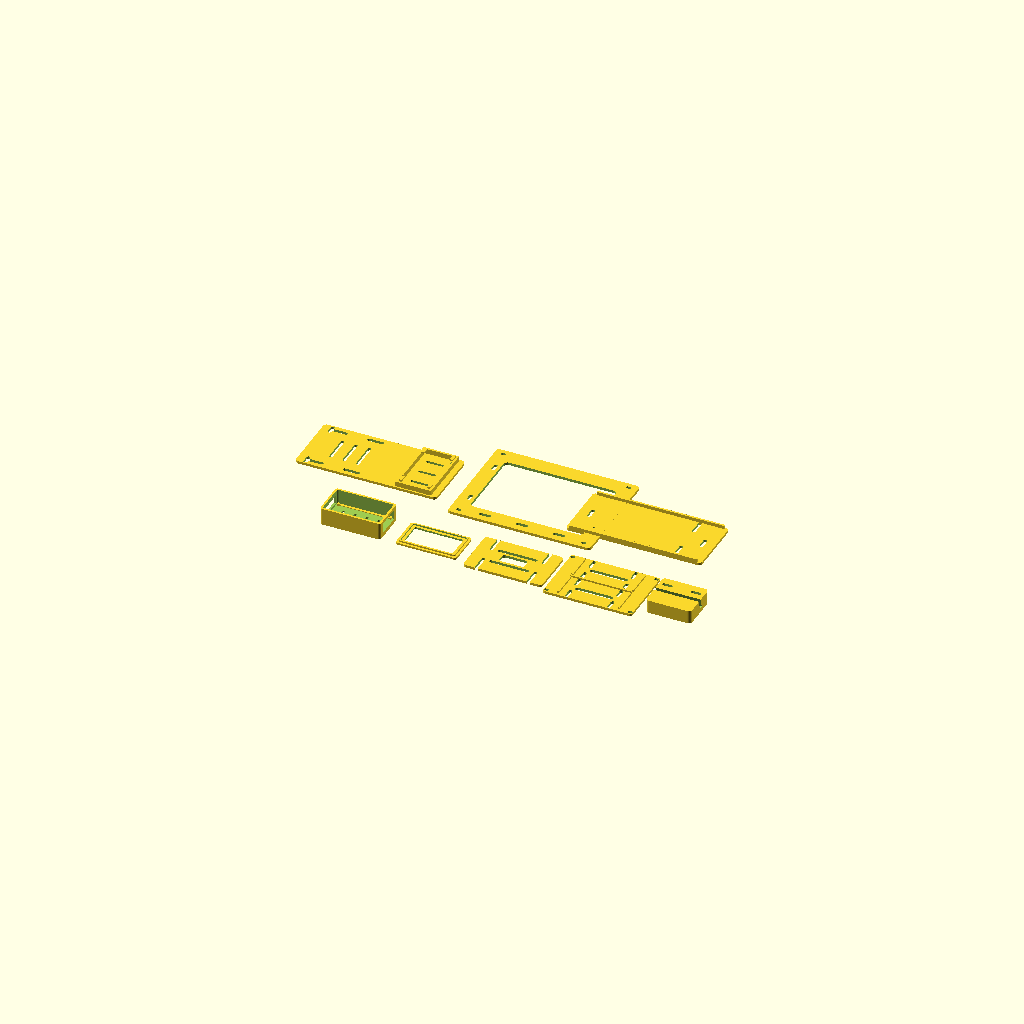
Cell 1 — every parameter at its default value.
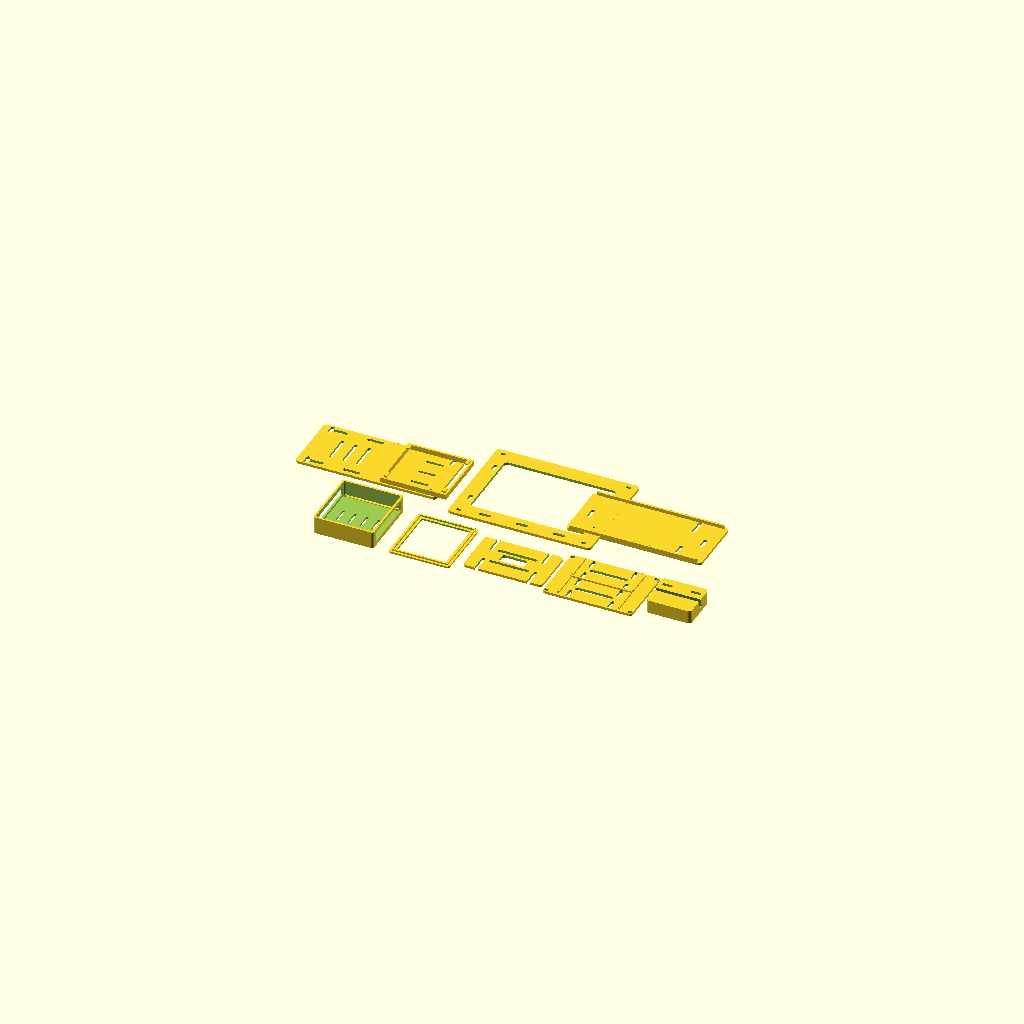
Cell 2: the same model with ttgo_width = 72.
All cells are drawn from one camera (rotation 55°, 0°, 25°, orthographic, colour scheme Cornfield), so only the parameter changes between them.
The OpenSCAD source (lora-emergencia/diseno-3d/cad/woki_modulos.scad):
/*
 * WOKI · módulos mecánicos v0.3
 *
 * Geometría paramétrica para el prototipo físico:
 *   centro_bandeja Bandeja Raspberry Pi 4 + dock TTGO maestro
 *   nodo_base      Base del TTGO esclavo
 *   nodo_tapa      Tapa ventilada del TTGO esclavo
 *   bateria_placa  Placa universal para batería/power bank con velcro
 *   pantalla_marco Marco trasero para Waveshare 7inch HDMI LCD (C)
 *   pantalla_pie   Pie inclinado (imprimir dos)
 *   centro_powerbank Cuna Baseus Adaman 65W 20 Ah
 *   nodo_bandeja_ip68 Bandeja interna Hammond 1554F2GYCL
 *
 * Exportar, por ejemplo:
 *   openscad -o nodo_base.stl -D 'part="nodo_base"' woki_modulos.scad
 *
 * Unidades: milímetros.
 */

$fn = 48;
part = "assembly";

// Envolventes confirmadas por fabricante.
ttgo_length = 66;
ttgo_width = 36;
ttgo_height = 15;
rpi_length = 85;
rpi_width = 56;

// Candidato de pantalla identificado por geometría y puertos. Confirmar la
// etiqueta trasera antes de montar. El patrón usa ranuras para absorber ±1 mm.
screen_full_x = 164.90;
screen_full_y = 124.27;
screen_hole_x = 148.90;
screen_hole_y = 114.96;

// Componentes comerciales seleccionados.
baseus_x = 154;
baseus_y = 65;
baseus_z = 27;
hammond_tray_x = 106;
hammond_tray_y = 75;

// Parámetros de impresión FDM.
wall = 2.4;
fit_clearance = 0.7; // por lado; revisar con test de tolerancia de la impresora
floor_h = 2.4;
corner_r = 3;

field_inner_x = ttgo_length + fit_clearance * 2;
field_inner_y = ttgo_width + fit_clearance * 2;
field_outer_x = field_inner_x + wall * 2;
field_outer_y = field_inner_y + wall * 2;
field_base_h = 20.5;

module rounded_box(size, radius = 2) {
  linear_extrude(height = size[2])
    offset(r = radius)
      square([size[0] - radius * 2, size[1] - radius * 2], center = true);
}

module slot_3d(length, width, height) {
  linear_extrude(height = height)
    hull() {
      translate([-(length - width) / 2, 0]) circle(d = width);
      translate([ (length - width) / 2, 0]) circle(d = width);
    }
}

module screw_standoff(outer_d = 6, inner_d = 2.8, height = 6) {
  difference() {
    cylinder(d = outer_d, h = height);
    translate([0, 0, -0.1]) cylinder(d = inner_d, h = height + 0.2);
  }
}

module field_base() {
  difference() {
    rounded_box([field_outer_x, field_outer_y, field_base_h], corner_r);

    // Cavidad principal; el TTGO descansa sobre dos rieles inferiores.
    translate([0, 0, floor_h])
      rounded_box([field_inner_x, field_inner_y, field_base_h + 1], 1.8);

    // Ventanas deliberadamente amplias: absorben variaciones de lote en USB/SMA.
    translate([-field_outer_x / 2 - 0.1, -(field_inner_y - 8) / 2, 5])
      cube([wall + 0.3, field_inner_y - 8, 10]);
    translate([field_outer_x / 2 - wall - 0.2, -(field_inner_y - 8) / 2, 5])
      cube([wall + 0.4, field_inner_y - 8, 12]);

    // Ventilación inferior; evita encerrar calor y deja inspeccionar la batería.
    for (x = [-21, -7, 7, 21])
      translate([x, 0, -0.1]) rotate([0, 0, 90]) slot_3d(19, 3, floor_h + 0.2);
  }

  // Rieles: soportan la PCB sin depender de las coordenadas de sus dos agujeros.
  translate([0,  field_inner_y / 2 - 1.4, floor_h]) cube([ttgo_length - 5, 2.8, 1.4], center = true);
  translate([0, -field_inner_y / 2 + 1.4, floor_h]) cube([ttgo_length - 5, 2.8, 1.4], center = true);

  // Topes cortos evitan que la placa se deslice hacia las ventanas laterales.
  for (x = [-ttgo_length / 2 + 2, ttgo_length / 2 - 2])
    for (y = [-field_inner_y / 2 + 2.1, field_inner_y / 2 - 2.1])
      translate([x, y, floor_h + 0.7]) cube([2.2, 3.2, 3], center = true);
}

module field_lid() {
  lid_top = 2.2;
  lip_h = 1.95;
  lip_outer_x = field_inner_x - 0.5;
  lip_outer_y = field_inner_y - 0.5;

  union() {
    // Marco abierto: OLED, botones y LEDs siguen visibles y accesibles.
    difference() {
      rounded_box([field_outer_x, field_outer_y, lid_top], corner_r);
      translate([0, 0, -0.1])
        rounded_box([ttgo_length - 8, ttgo_width - 8, lid_top + 0.2], 2);
    }

    // Labio de encaje con holgura FDM; se imprime orientado hacia arriba.
    translate([0, 0, lid_top - 0.15])
      difference() {
        rounded_box([lip_outer_x, lip_outer_y, lip_h], 1.6);
        translate([0, 0, -0.1])
          rounded_box([lip_outer_x - 2.8, lip_outer_y - 2.8, lip_h + 0.2], 1.1);
      }
  }
}

module ttgo_master_dock() {
  dock_x = ttgo_width + fit_clearance * 2;
  dock_y = ttgo_length + fit_clearance * 2;
  rail_h = 6.2;
  rail_t = 2.4;

  // El piso lo aporta la bandeja central; estos rieles abrazan el TTGO rotado 90°.
  for (x = [-dock_x / 2 - rail_t / 2, dock_x / 2 + rail_t / 2])
    translate([x, 0, 3]) cube([rail_t, dock_y, rail_h], center = true);
  for (y = [-dock_y / 2 - rail_t / 2, dock_y / 2 + rail_t / 2])
    translate([0, y, 3]) cube([dock_x + rail_t * 2, rail_t, rail_h], center = true);

  // Cuatro clips bajos; no cubren la antena, OLED ni conectores.
  for (x = [-dock_x / 2 + 1.8, dock_x / 2 - 1.8])
    for (y = [-dock_y / 2 + 5, dock_y / 2 - 5])
      translate([x, y, rail_h + 0.7]) cube([3.6, 8, 1.8], center = true);
}

module center_tray() {
  tray_x = 168;
  tray_y = 76;
  tray_h = 3;
  ttgo_center_x = 56;

  difference() {
    rounded_box([tray_x, tray_y, tray_h], 4);

    // Ranuras universales de montaje a la trasera de la pantalla/soporte.
    for (x = [-73, 73])
      for (y = [-31, 31])
        translate([x, y, -0.1]) rotate([0, 0, 90]) slot_3d(12, 4.5, tray_h + 0.2);

    // Ventilación bajo Raspberry Pi 4.
    for (x = [-52, -36, -20])
      translate([x, 0, -0.1]) rotate([0, 0, 90]) slot_3d(34, 4, tray_h + 0.2);

    // Dos correas sujetan la carcasa oficial de Raspberry Pi 4. También sirven
    // para una carcasa equivalente: no se atornilla directamente la PCB.
    for (x = [-63, -20])
      for (y = [-31, 31])
        translate([x, y, -0.1]) slot_3d(20, 4, tray_h + 0.2);

    // Ventilación bajo TTGO maestro.
    for (y = [-20, 0, 20])
      translate([ttgo_center_x, y, -0.1]) slot_3d(21, 3.2, tray_h + 0.2);
  }

  translate([ttgo_center_x, 0, tray_h - 0.15]) ttgo_master_dock();
}

module battery_plate() {
  plate_x = 94;
  plate_y = 58;
  plate_h = 3;

  difference() {
    rounded_box([plate_x, plate_y, plate_h], 4);

    // Dos correas de velcro de hasta 20 mm sujetan un power bank o LiPo protegido.
    for (x = [-31, 31])
      for (y = [-19, 19])
        translate([x, y, -0.1]) rotate([0, 0, 90]) slot_3d(22, 4, plate_h + 0.2);

    // Montaje del nodo a la cara opuesta mediante bridas o velcro angosto.
    for (y = [-11, 11])
      translate([0, y, -0.1]) slot_3d(47, 4, plate_h + 0.2);

    // Ventilación/inspección central.
    translate([0, 0, -0.1]) rounded_box([30, 12, plate_h + 0.2], 3);
  }
}

module screen_carrier() {
  carrier_x = 170;
  carrier_y = 129;
  carrier_h = 3.2;

  difference() {
    rounded_box([carrier_x, carrier_y, carrier_h], 4);

    // Gran ventana trasera: no toca la electrónica y mantiene ventilación.
    translate([0, 0, -0.1]) rounded_box([134, 91, carrier_h + 0.2], 5);

    // Cuatro ranuras M3 para el patrón observado de la Waveshare 7" LCD (C).
    for (x = [-screen_hole_x / 2, screen_hole_x / 2])
      for (y = [-screen_hole_y / 2, screen_hole_y / 2])
        translate([x, y, -0.1]) slot_3d(6, 3.6, carrier_h + 0.2);

    // Coincide con las ranuras de centro_bandeja. Usar separadores M4 de
    // 12–18 mm para no acercar la bandeja a la PCB del display.
    for (x = [-73, 73])
      for (y = [-31, 31])
        translate([x, y, -0.1]) rotate([0, 0, 90]) slot_3d(10, 4.5, carrier_h + 0.2);

    // Bridas de 4–5 mm para ordenar HDMI, USB táctil y alimentación.
    for (x = [-44, 0, 44])
      translate([x, -55, -0.1]) slot_3d(14, 4, carrier_h + 0.2);
  }
}

module screen_foot() {
  foot_x = 54;
  foot_y = 46;
  foot_z = 16;

  difference() {
    rounded_box([foot_x, foot_y, foot_z], 4);

    // Canal de 4,4 mm inclinado 12°: recibe el marco de 3,2 mm con holgura.
    translate([0, 0, 18]) rotate([12, 0, 0])
      cube([foot_x + 2, 4.4, 26], center = true);

    // Dos pasos de brida permiten asegurar el pie al marco para transporte.
    for (x = [-17, 17])
      translate([x, 12, -0.1]) slot_3d(12, 4, foot_z + 0.2);
  }
}

module center_powerbank_cradle() {
  clearance = 1.2;
  wall_pb = 2.4;
  plate_x = baseus_x + clearance * 2 + wall_pb * 2;
  plate_y = baseus_y + clearance * 2 + wall_pb * 2;
  plate_h = 3;
  rail_h = 7;

  difference() {
    rounded_box([plate_x, plate_y, plate_h], 4);

    // Dos bandas de velcro de hasta 20 mm. No cubrir pantalla/puertos del banco.
    for (x = [-48, 48])
      for (y = [-baseus_y / 2 + 7, baseus_y / 2 - 7])
        translate([x, y, -0.1]) rotate([0, 0, 90])
          slot_3d(22, 4, plate_h + 0.2);

    // Montaje universal al soporte o mesa.
    for (x = [-67, 67])
      translate([x, 0, -0.1]) rotate([0, 0, 90]) slot_3d(14, 4.5, plate_h + 0.2);
  }

  // Rieles largos abiertos en ambos extremos para conservar todos los puertos.
  for (y = [-plate_y / 2 + wall_pb / 2, plate_y / 2 - wall_pb / 2])
    translate([0, y, rail_h / 2]) cube([plate_x - 9, wall_pb, rail_h], center = true);
}

module node_ip68_tray() {
  tray_h = 3;

  difference() {
    rounded_box([hammond_tray_x, hammond_tray_y, tray_h], 3);

    // Patrón nominal de insertos M3 Hammond (100 × 68 mm), ranurado para
    // tolerancia. Confirmar contra la caja recibida antes de apretar.
    for (x = [-50, 50])
      for (y = [-34, 34])
        translate([x, y, -0.1]) slot_3d(5.5, 3.5, tray_h + 0.2);

    // Velcro/bridas independientes: TTGO y batería nunca comparten una correa.
    for (x = [-25, 25]) {
      for (y = [-30, -7])
        translate([x, y, -0.1]) rotate([0, 0, 90]) slot_3d(13, 4, tray_h + 0.2);
      for (y = [7, 30])
        translate([x, y, -0.1]) rotate([0, 0, 90]) slot_3d(13, 4, tray_h + 0.2);
    }

    // Inspección y ventilación debajo de ambos módulos.
    translate([0, -18.5, -0.1]) slot_3d(45, 5, tray_h + 0.2);
    translate([0,  18.5, -0.1]) slot_3d(45, 5, tray_h + 0.2);
  }

  // Separador central bajo; evita contacto entre la batería y la PCB.
  translate([0, 0, tray_h + 1]) cube([73, 2.2, 2], center = true);

  // Topes bajos de extremos; no aprietan ni comprimen la batería.
  for (x = [-36, 36]) {
    translate([x, -18.5, tray_h + 1]) cube([2.2, 31, 2], center = true);
    translate([x,  18.5, tray_h + 1]) cube([2.2, 32, 2], center = true);
  }
}

module assembly_preview() {
  translate([-190, 35, 0]) center_tray();
  translate([0, 45, 0]) screen_carrier();
  translate([125, 42, 0]) center_powerbank_cradle();
  translate([-165, -75, 0]) field_base();
  translate([-75, -75, 0]) field_lid();
  translate([20, -75, 0]) battery_plate();
  translate([125, -75, 0]) node_ip68_tray();
  translate([215, -75, 0]) screen_foot();
}

if (part == "centro_bandeja") center_tray();
else if (part == "nodo_base") field_base();
else if (part == "nodo_tapa") field_lid();
else if (part == "bateria_placa") battery_plate();
else if (part == "pantalla_marco") screen_carrier();
else if (part == "pantalla_pie") screen_foot();
else if (part == "centro_powerbank") center_powerbank_cradle();
else if (part == "nodo_bandeja_ip68") node_ip68_tray();
else assembly_preview();
Parameter table extracted from the source (name, type, default, range or options):
part: string, default "assembly"
ttgo_length: number, default 66
ttgo_width: number, default 36
ttgo_height: number, default 15
rpi_length: number, default 85
rpi_width: number, default 56
screen_full_x: number, default 164.9
screen_full_y: number, default 124.27
screen_hole_x: number, default 148.9
screen_hole_y: number, default 114.96
baseus_x: number, default 154
baseus_y: number, default 65
baseus_z: number, default 27
hammond_tray_x: number, default 106
hammond_tray_y: number, default 75
wall: number, default 2.4
fit_clearance: number, default 0.7
floor_h: number, default 2.4
corner_r: number, default 3
field_base_h: number, default 20.5
